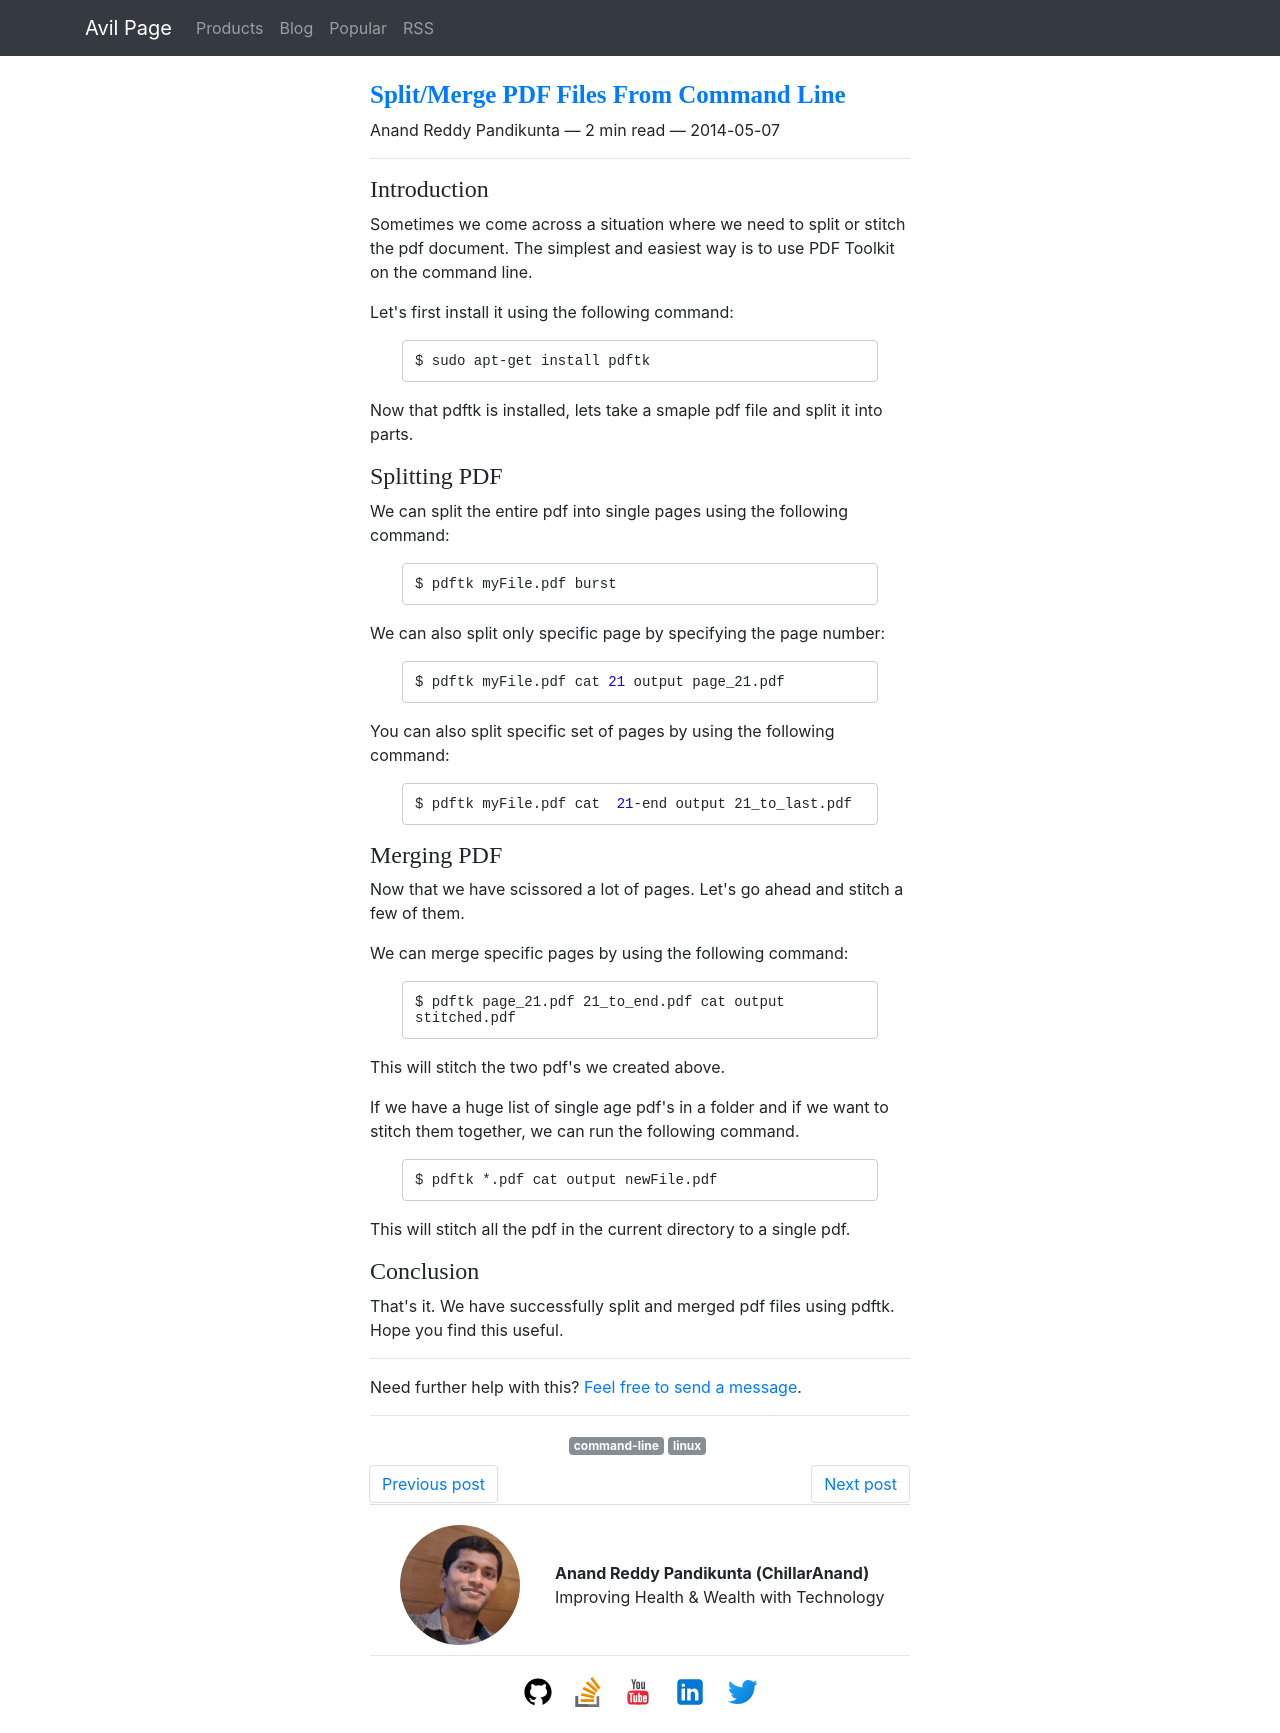

repository: ChillarAnand/avilpage.com · page: 2014/05/split-merge-stitch-pdf-file-ubuntu.html · generator: sphinx

<--
.. title: Split/Merge PDF Files From Command Line
.. slug: split-merge-stitch-pdf-file-ubuntu
.. date: 2014-05-07 13:44:00
.. category: programming
.. tags: command-line, linux
.. description: A simple way to split & merge multiple pdf files with pdf tool kit in linux terminal.
-->

### Introduction

Sometimes we come across a situation where we need to split or stitch the pdf document. The simplest and easiest way is to use PDF Toolkit on the command line.

Let's first install it using the following command:

```shell
$ sudo apt-get install pdftk
```

Now that pdftk is installed, lets take a smaple pdf file and split it into parts.

### Splitting PDF

We can split the entire pdf into single pages using the following command:

```shell
$ pdftk myFile.pdf burst
```

We can also split only specific page by specifying the page number:

```shell
$ pdftk myFile.pdf cat 21 output page_21.pdf
```

You can also split specific set of pages by using the following command:

```shell
$ pdftk myFile.pdf cat  21-end output 21_to_last.pdf
```

### Merging PDF

Now that we have scissored a lot of pages. Let's go ahead and stitch a few of them.

We can merge specific pages by using the following command:

```shell
$ pdftk page_21.pdf 21_to_end.pdf cat output stitched.pdf
```

This will stitch the two pdf's we created above.

If we have a huge list of single age pdf's in a folder and if we want to stitch them together, we can run the following command.

```shell
$ pdftk *.pdf cat output newFile.pdf
```

This will stitch all the pdf in the current directory to a single pdf.

### Conclusion

That's it. We have successfully split and merged pdf files using pdftk. Hope you find this useful.
